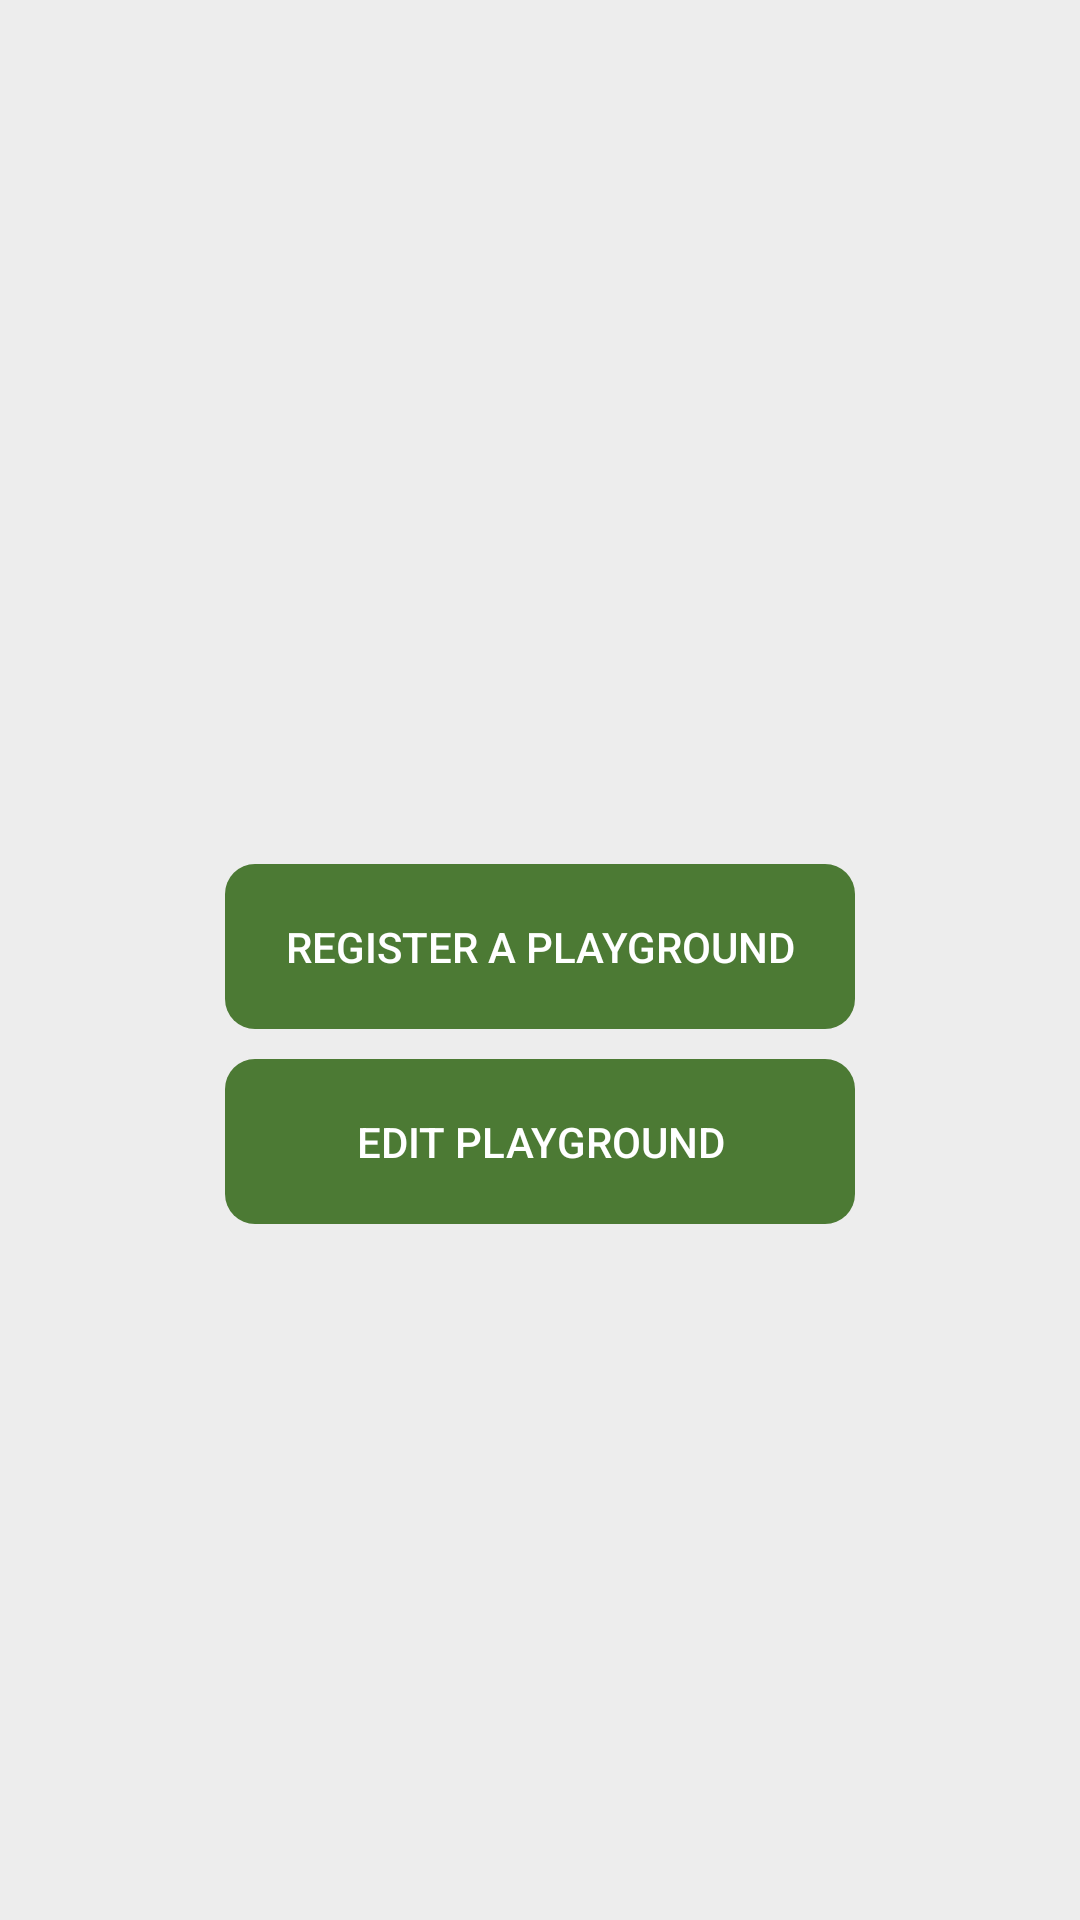

This screen was rendered from an Android layout file. Write that file and the resources it references.
<!-- AndroidManifest.xml: application theme Theme.MyApplication -->
<!-- res/layout/activity_vendor_main.xml -->
<?xml version="1.0" encoding="utf-8"?>
<androidx.constraintlayout.widget.ConstraintLayout xmlns:android="http://schemas.android.com/apk/res/android"
    xmlns:app="http://schemas.android.com/apk/res-auto"
    xmlns:tools="http://schemas.android.com/tools"
    android:layout_width="match_parent"
    android:layout_height="match_parent"
    tools:context=".VendorMainActivity">

    <Button
        android:id="@+id/btnRegisterPitch"
        android:layout_width="210dp"
        android:layout_height="55dp"
        android:layout_marginTop="288dp"
        android:background="@drawable/roundbtn"
        android:backgroundTint="#4C7A34"
        android:onClick="doRegesterPlayground"
        android:text="Register a playground"
        android:textColor="#FFFFFF"
        app:layout_constraintEnd_toEndOf="parent"
        app:layout_constraintStart_toStartOf="parent"
        app:layout_constraintTop_toTopOf="parent" />

    <Button
        android:id="@+id/btnEditPlayground"
        android:layout_width="210dp"
        android:layout_height="55dp"
        android:layout_marginTop="8dp"
        android:background="@drawable/roundbtn"
        android:backgroundTint="#4C7A34"
        android:onClick="doEditPlayground"
        android:text="Edit playground"
        android:textColor="#FFFFFF"
        app:layout_constraintBottom_toBottomOf="parent"
        app:layout_constraintEnd_toEndOf="@+id/btnRegisterPitch"
        app:layout_constraintHorizontal_bias="0.0"
        app:layout_constraintStart_toStartOf="@+id/btnRegisterPitch"
        app:layout_constraintTop_toBottomOf="@+id/btnRegisterPitch"
        app:layout_constraintVertical_bias="0.009" />
</androidx.constraintlayout.widget.ConstraintLayout>
<!-- resources referenced by this layout -->
<resources>
  <!-- drawable roundbtn (drawable) -->
  <?xml version="1.0" encoding="utf-8"?>
  <shape xmlns:android="http://schemas.android.com/apk/res/android"
      android:shape="rectangle">
  
  
      <corners android:bottomRightRadius="10dp"
          android:bottomLeftRadius="10dp"
          android:topRightRadius="10dp"
          android:topLeftRadius="10dp"/>
  
  </shape>
  <style name="Theme.MyApplication" parent="Theme.AppCompat.DayNight.NoActionBar">
  
          <item name="android:windowBackground">@color/background</item>
  
          
          
          
          
          <item name="android:statusBarColor" tools:targetApi="l">?attr/colorPrimaryVariant</item>
          
      </style>
  <color name="background">#EDEDED</color>
</resources>
